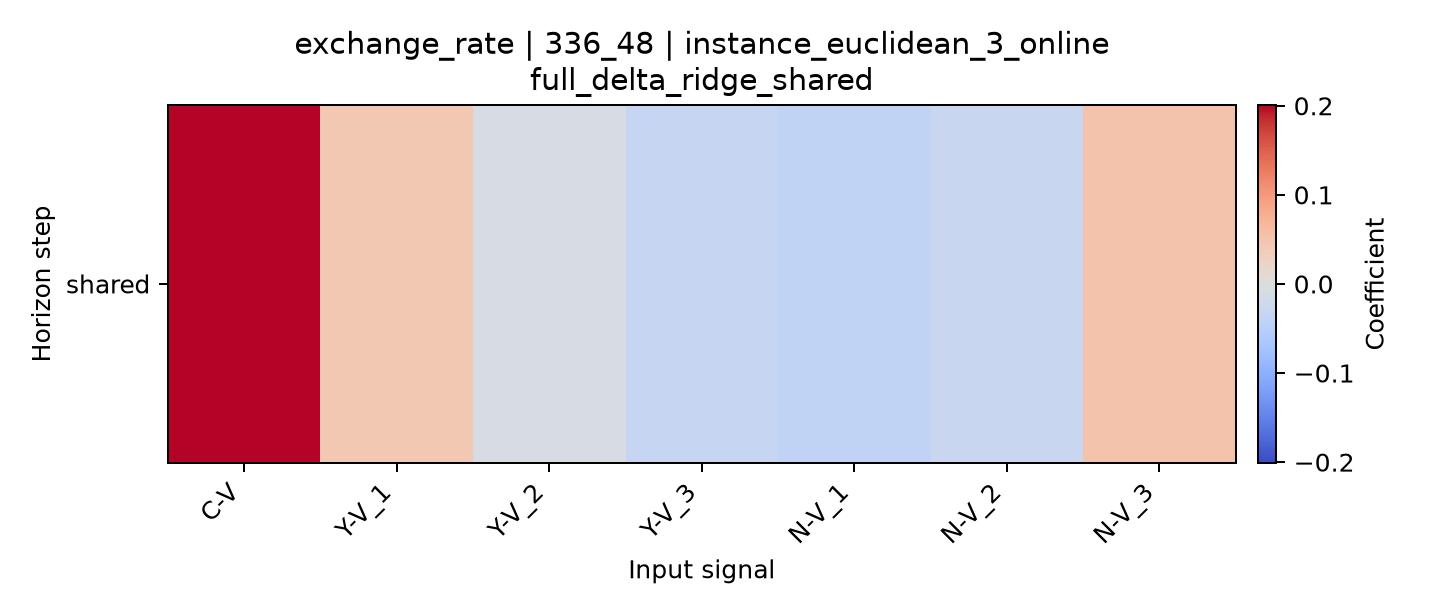

Values plotted in this chart, from the file beside it:
horizon, C-V, Y-V_1, Y-V_2, Y-V_3, N-V_1, N-V_2, N-V_3
shared, 0.2008, 0.04262, -0.009946, -0.0341, -0.04074, -0.02858, 0.05092
